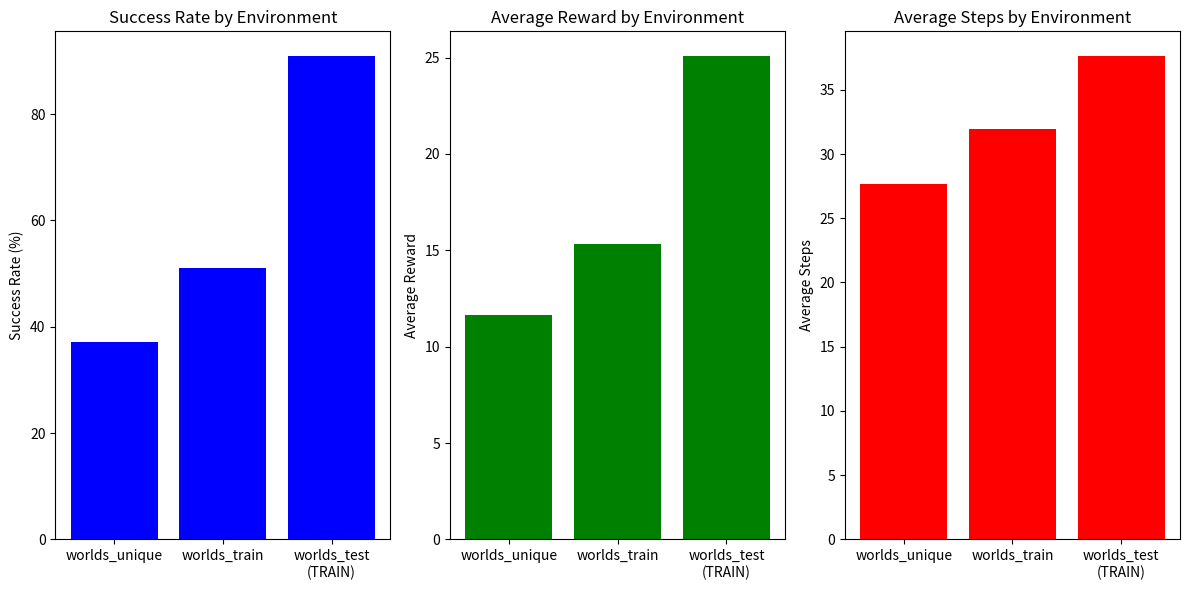

Generate this figure with matplotlib:
import matplotlib.pyplot as plt

# Data
environments = ['worlds_unique', 'worlds_train', 'worlds_test\n(TRAIN)']
success_rates = [37.04414367675781, 51.0805549621582, 91.0]
average_rewards = [11.634363014272445, 15.339895911675773, 25.104485350131988]
average_steps = [27.66602687140115, 31.93909626719057, 37.666]

# Creating bar plots
x = range(len(environments))

plt.figure(figsize=(12, 6))

# Subplot for Success Rate
plt.subplot(1, 3, 1)
plt.bar(x, success_rates, color='blue')
plt.xticks(x, environments)
plt.ylabel('Success Rate (%)')
plt.title('Success Rate by Environment')

# Subplot for Average Reward
plt.subplot(1, 3, 2)
plt.bar(x, average_rewards, color='green')
plt.xticks(x, environments)
plt.ylabel('Average Reward')
plt.title('Average Reward by Environment')

# Subplot for Average Steps
plt.subplot(1, 3, 3)
plt.bar(x, average_steps, color='red')
plt.xticks(x, environments)
plt.ylabel('Average Steps')
plt.title('Average Steps by Environment')

# Show the plot
plt.tight_layout()
plt.savefig('results.png')
plt.show()

